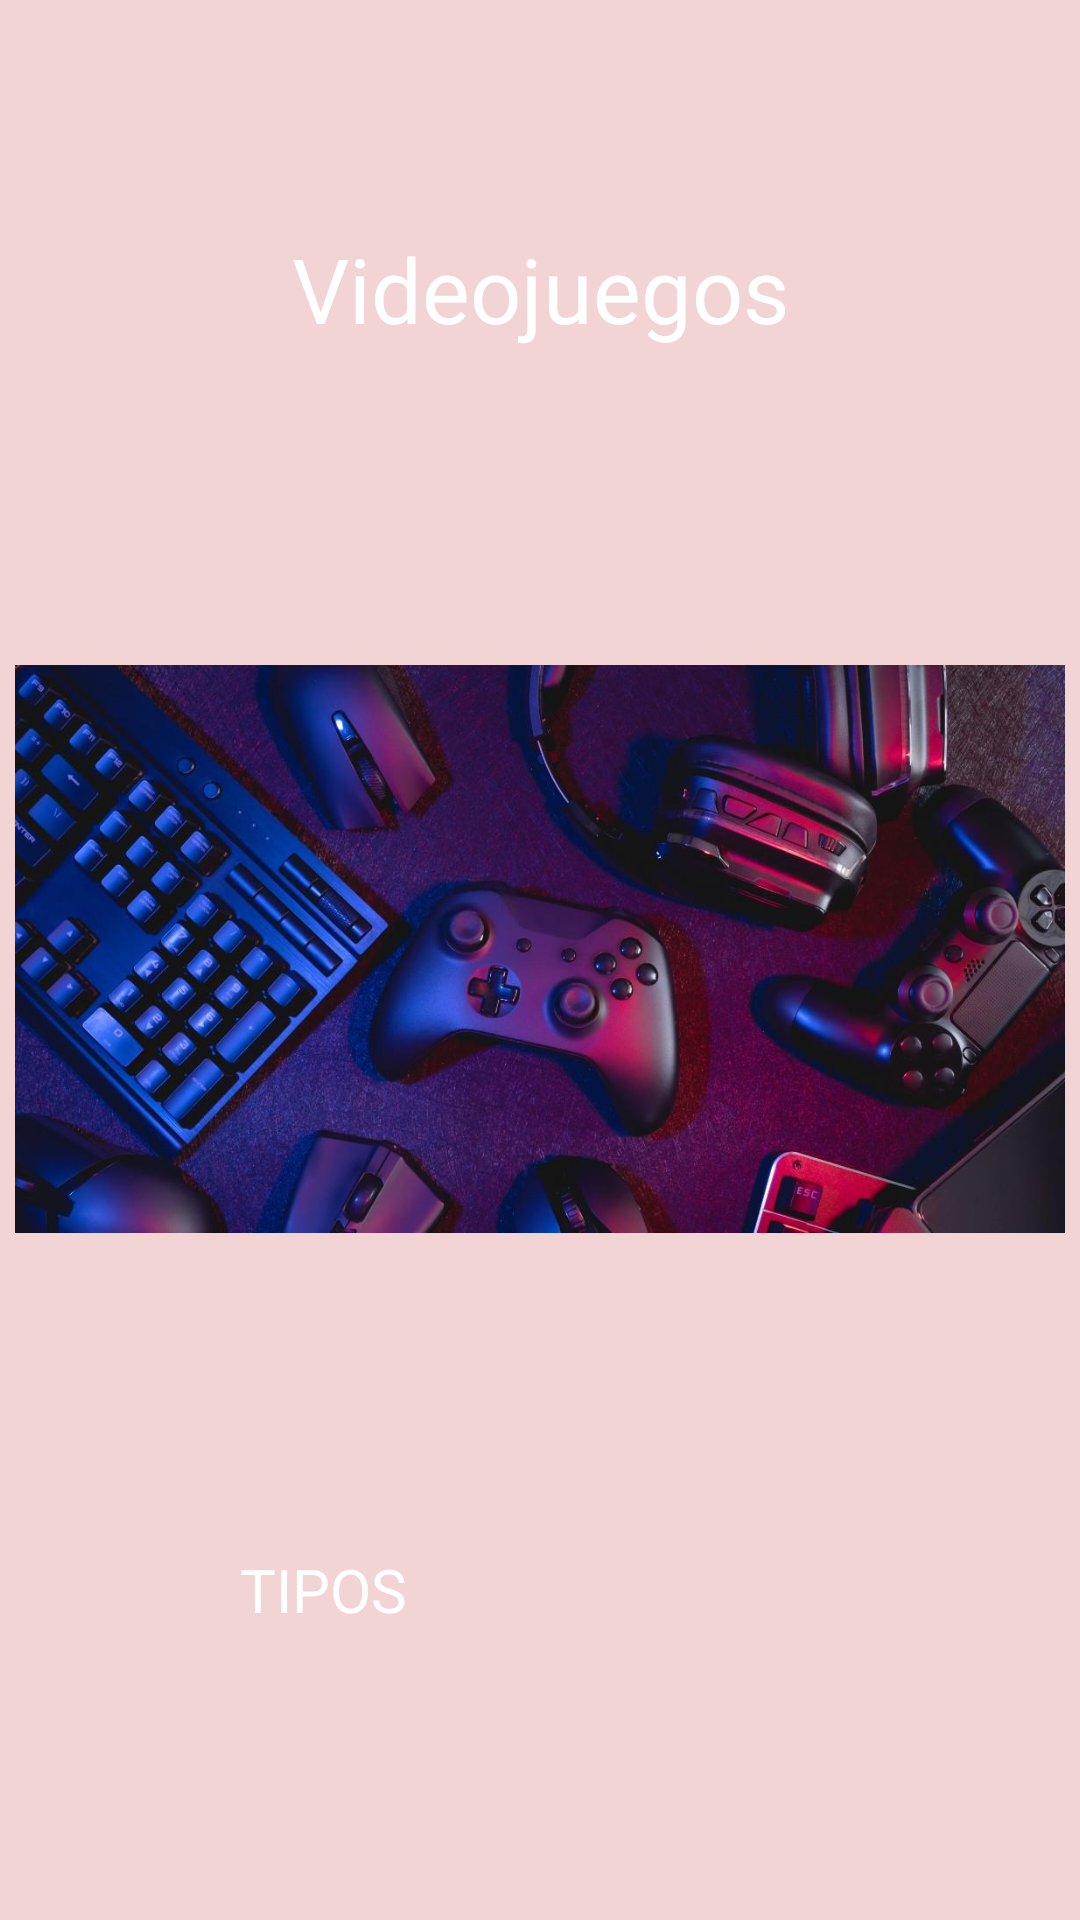

Layout XML and referenced resources for this Android screen:
<!-- AndroidManifest.xml: application theme Base.Theme.MisAficiones -->
<!-- res/layout/fragment_aficionvideojuegos.xml -->
<?xml version="1.0" encoding="utf-8"?>
<androidx.constraintlayout.widget.ConstraintLayout xmlns:android="http://schemas.android.com/apk/res/android"
    xmlns:app="http://schemas.android.com/apk/res-auto"
    android:layout_width="match_parent"
    android:layout_height="match_parent"
    android:background="#f3d4d4"
    >

    <androidx.constraintlayout.widget.Guideline
        android:id="@+id/splashGLH1"
        android:layout_width="wrap_content"
        android:layout_height="wrap_content"
        android:orientation="horizontal"
        app:layout_constraintGuide_percent="0.3"
        />


    <TextView
        android:id="@+id/textoVideojuegos"
        android:textColor="@color/white"
        android:layout_width="wrap_content"
        android:layout_height="wrap_content"
        android:text="Videojuegos"
        android:textSize="30sp"
        app:layout_constraintBottom_toBottomOf="@id/splashGLH1"
        app:layout_constraintEnd_toEndOf="parent"
        app:layout_constraintStart_toStartOf="parent"
        app:layout_constraintTop_toTopOf="parent" />
    <ImageView
        android:id="@+id/videojuegos"
        android:layout_width="350dp"
        android:layout_height="400dp"
        android:src="@drawable/videojuegos"
        app:layout_constraintStart_toStartOf="parent"
        app:layout_constraintEnd_toEndOf="parent"
        app:layout_constraintTop_toBottomOf="@id/textoVideojuegos"
        />

    <Button
        android:id="@+id/tiposVideojuegos"
        android:layout_width="200dp"
        android:layout_height="200px"
        app:layout_constraintTop_toBottomOf="@+id/videojuegos"
        app:layout_constraintStart_toStartOf="parent"
        app:layout_constraintEnd_toEndOf="parent"
        android:text="TIPOS"
        android:textSize="20sp"
        android:textColor="@color/white"
        android:backgroundTint="@color/material_dynamic_neutral_variant50"
        />


</androidx.constraintlayout.widget.ConstraintLayout>
<!-- resources referenced by this layout -->
<resources>
  <!-- drawable videojuegos: jpg bitmap (drawable, 100283 bytes) -->
  <!-- not gathered from this repository: default colours our renderer supplied (Android Studio template values) -->
  <color name="white">#FFFFFFFF</color>
</resources>
